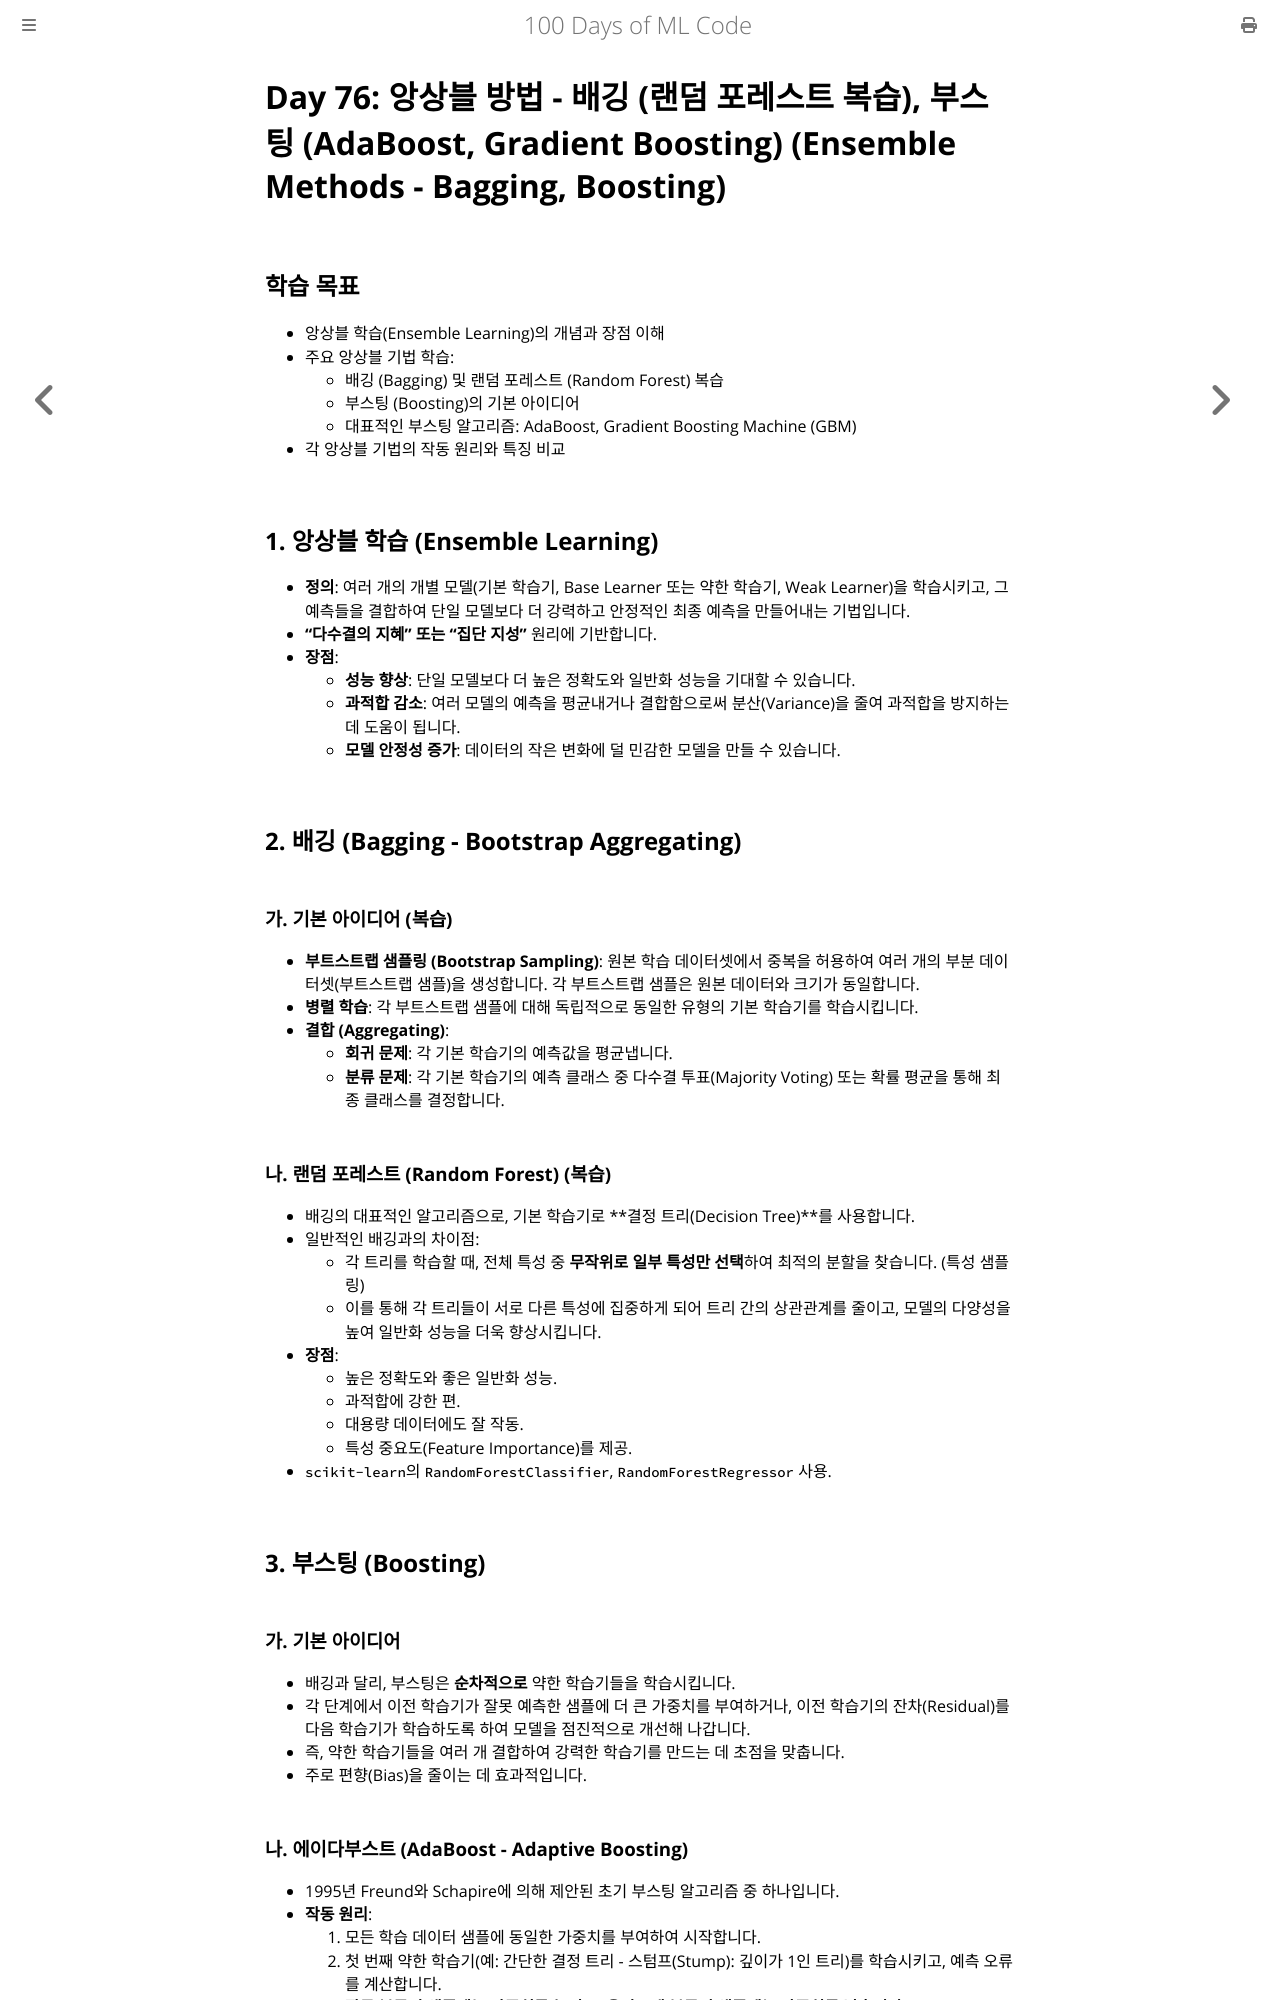

repository: partrita/100-Days-Of-ML-Code · page: Code/Day_76_Ensemble_Methods_Bagging_Boosting.html · generator: mdbook

# Day 76: 앙상블 방법 - 배깅 (랜덤 포레스트 복습), 부스팅 (AdaBoost, Gradient Boosting) (Ensemble Methods - Bagging, Boosting)

## 학습 목표
- 앙상블 학습(Ensemble Learning)의 개념과 장점 이해
- 주요 앙상블 기법 학습:
    - 배깅 (Bagging) 및 랜덤 포레스트 (Random Forest) 복습
    - 부스팅 (Boosting)의 기본 아이디어
    - 대표적인 부스팅 알고리즘: AdaBoost, Gradient Boosting Machine (GBM)
- 각 앙상블 기법의 작동 원리와 특징 비교

## 1. 앙상블 학습 (Ensemble Learning)
- **정의**: 여러 개의 개별 모델(기본 학습기, Base Learner 또는 약한 학습기, Weak Learner)을 학습시키고, 그 예측들을 결합하여 단일 모델보다 더 강력하고 안정적인 최종 예측을 만들어내는 기법입니다.
- **"다수결의 지혜" 또는 "집단 지성"** 원리에 기반합니다.
- **장점**:
    - **성능 향상**: 단일 모델보다 더 높은 정확도와 일반화 성능을 기대할 수 있습니다.
    - **과적합 감소**: 여러 모델의 예측을 평균내거나 결합함으로써 분산(Variance)을 줄여 과적합을 방지하는 데 도움이 됩니다.
    - **모델 안정성 증가**: 데이터의 작은 변화에 덜 민감한 모델을 만들 수 있습니다.

## 2. 배깅 (Bagging - Bootstrap Aggregating)

### 가. 기본 아이디어 (복습)
- **부트스트랩 샘플링 (Bootstrap Sampling)**: 원본 학습 데이터셋에서 중복을 허용하여 여러 개의 부분 데이터셋(부트스트랩 샘플)을 생성합니다. 각 부트스트랩 샘플은 원본 데이터와 크기가 동일합니다.
- **병렬 학습**: 각 부트스트랩 샘플에 대해 독립적으로 동일한 유형의 기본 학습기를 학습시킵니다.
- **결합 (Aggregating)**:
    - **회귀 문제**: 각 기본 학습기의 예측값을 평균냅니다.
    - **분류 문제**: 각 기본 학습기의 예측 클래스 중 다수결 투표(Majority Voting) 또는 확률 평균을 통해 최종 클래스를 결정합니다.

### 나. 랜덤 포레스트 (Random Forest) (복습)
- 배깅의 대표적인 알고리즘으로, 기본 학습기로 **결정 트리(Decision Tree)**를 사용합니다.
- 일반적인 배깅과의 차이점:
    - 각 트리를 학습할 때, 전체 특성 중 **무작위로 일부 특성만 선택**하여 최적의 분할을 찾습니다. (특성 샘플링)
    - 이를 통해 각 트리들이 서로 다른 특성에 집중하게 되어 트리 간의 상관관계를 줄이고, 모델의 다양성을 높여 일반화 성능을 더욱 향상시킵니다.
- **장점**:
    - 높은 정확도와 좋은 일반화 성능.
    - 과적합에 강한 편.
    - 대용량 데이터에도 잘 작동.
    - 특성 중요도(Feature Importance)를 제공.
- `scikit-learn`의 `RandomForestClassifier`, `RandomForestRegressor` 사용.

## 3. 부스팅 (Boosting)

### 가. 기본 아이디어
- 배깅과 달리, 부스팅은 **순차적으로** 약한 학습기들을 학습시킵니다.
- 각 단계에서 이전 학습기가 잘못 예측한 샘플에 더 큰 가중치를 부여하거나, 이전 학습기의 잔차(Residual)를 다음 학습기가 학습하도록 하여 모델을 점진적으로 개선해 나갑니다.
- 즉, 약한 학습기들을 여러 개 결합하여 강력한 학습기를 만드는 데 초점을 맞춥니다.
- 주로 편향(Bias)을 줄이는 데 효과적입니다.

### 나. 에이다부스트 (AdaBoost - Adaptive Boosting)
- 1995년 Freund와 Schapire에 의해 제안된 초기 부스팅 알고리즘 중 하나입니다.
- **작동 원리**:
    1.  모든 학습 데이터 샘플에 동일한 가중치를 부여하여 시작합니다.
    2.  첫 번째 약한 학습기(예: 간단한 결정 트리 - 스텀프(Stump): 깊이가 1인 트리)를 학습시키고, 예측 오류를 계산합니다.
    3.  **잘못 분류된 샘플에는 가중치를 높이고, 올바르게 분류된 샘플에는 가중치를 낮춥니다.**
    4.  업데이트된 가중치를 사용하여 다음 약한 학습기를 학습시킵니다. 이 학습기는 이전 단계에서 잘못 분류된 샘플에 더 집중하게 됩니다.
    5.  이 과정을 지정된 횟수만큼 반복합니다.
    6.  최종 예측은 각 약한 학습기의 예측을 **가중 합산(Weighted Sum)**하여 결정합니다. 이때, 성능이 좋은(오류율이 낮은) 학습기일수록 더 높은 가중치를 받습니다.
- **특징**:
    - 구현이 비교적 간단합니다.
    - 잘못 분류된 샘플에 집중하여 모델을 개선합니다.
    - 이상치(Outlier)에 민감할 수 있습니다 (잘못 분류된 이상치에 높은 가중치가 부여될 수 있음).
- `scikit-learn`의 `AdaBoostClassifier`, `AdaBoostRegressor` 사용.
